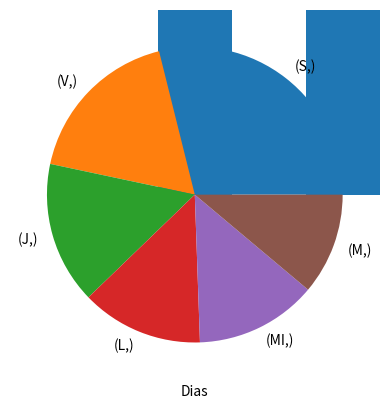

Reproduce this figure in Python.
import pandas as pd
import matplotlib.pyplot as plt

# Se les pregunta a los empleados de un restaurante de lujo que día de la semana prefieren tomarse libre,
# sabiendo que deben trabajar todos los domingos. Los resultados de las respuestas son los siguientes:
dias = ['L', 'S', 'S', 'S', 'M', 'MI', 'J', 'J', 'L', 'V', 'V', 'V', 'S', 'L', 'S', 'J', 'J', 'S', 'M', 
        'J', 'MI', 'MI', 'L', 'S', 'S', 'MI', 'J', 'MI', 'V', 'S', 'M', 'L', 'M', 'V', 'J', 'V', 'MI', 
        'S', 'M', 'L', 'V', 'V', 'S', 'S', 'S']

# Realizar una tabla de distribución de frecuencias y graficar los datos.

colummas = ['Dias']

tabla = pd.DataFrame(dias, columns=colummas)

# print(tabla) # Imprime todo el dataframe

#print(tabla.info()) # Muestra información del dataframe (Cantidad de datos, cuanto ocupa en total, el tipo de dato, etc)
'''
<class 'pandas.core.frame.DataFrame'>
RangeIndex: 45 entries, 0 to 44
Data columns (total 1 columns):
 #   Column  Non-Null Count  Dtype 
---  ------  --------------  ----- 
 0   Dias    45 non-null     object
dtypes: object(1)
memory usage: 492.0+ bytes
None
'''

#print(tabla.describe()) # Genera estadísticas descriptivas (Cantidad total, valores únicos
'''
       Dias
count    45    # Cantidad total de datos
unique    6    # Cantidad de valores únicos (6 días de la semana)
top       S    # Dato de mayor frecuencia
freq     13    # Frecuencia del top
'''


#print(tabla.value_counts()) # Una tabla de frecuencias
'''
Dias
S       13
V        8
J        7
L        6
MI       6
M        5
Name: count, dtype: int64
'''

#print(tabla.value_counts(normalize=True)) # Una tabla de frecuencias relativas
'''
Dias
S       0.288889
V       0.177778
J       0.155556
L       0.133333
MI      0.133333
M       0.111111
Name: proportion, dtype: float64
'''

# Para construir una tabla de frecuencias e ir agregandole columnas, vamos a guardar en un dataframe el resultado de .value_counts()
tabla_frec = pd.DataFrame(tabla.value_counts())
tabla_frec = tabla_frec.rename(columns={'count': 'fi'})
#print(tabla_frec)
'''
      fi
Dias    
S     13
V      8
J      7
L      6
MI     6
M      5
'''

#Agregamos la columna de frecuencias relativas
tabla_frec["fr"] = tabla.value_counts(normalize=True)
# tabla_frec['fr'] = tabla_frec['fi']/tabla_frec['fi'].sum() # También podría utilizarse esta alternativa
print(tabla_frec)
'''
      fi        fr
Dias              
S     13  0.288889
V      8  0.177778
J      7  0.155556
L      6  0.133333
MI     6  0.133333
M      5  0.111111
'''


#Para graficar se usa matplotlib
tabla_frec['fi'].plot.bar()
plt.show()


tabla_frec['fi'].plot.pie()
plt.show()